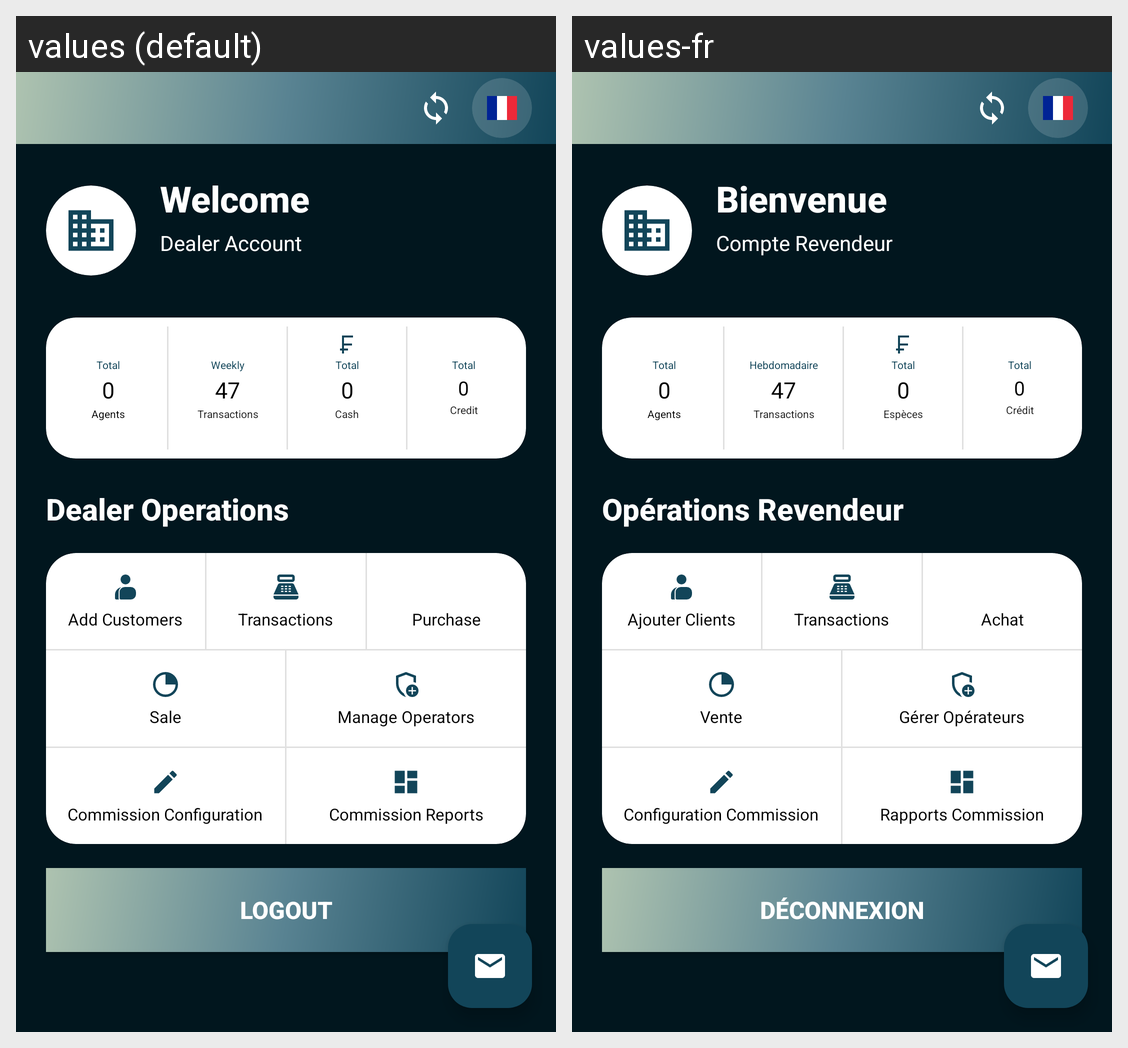

The Android screen above is rendered under two locales of the same app. Produce the string resources it draws, with the default and per-locale values.
Android screen res/layout/activity_dealer_dashboard.xml rendered under 2 locales, left to right: values (default), values-fr. Device: Nexus 5 (rendered at 1080×1920; each locale shown at half size, 540×960, under a caption strip naming it); theme Theme.MyApplication.
Strings drawn on this screen, with the default value and each locale's value (text and hints the layout hard-codes, and strings that could not be matched under every locale, appear in the picture but are not listed):

welcome
  values: Welcome
  values-fr: Bienvenue

dealer_account
  values: Dealer Account
  values-fr: Compte Revendeur

total_label
  values: Total
  values-fr: Total

agents
  values: Agents
  values-fr: Agents

weekly_label
  values: Weekly
  values-fr: Hebdomadaire

transactions
  values: Transactions
  values-fr: Transactions

cash_label
  values: Cash
  values-fr: Espèces

credit
  values: Credit
  values-fr: Crédit

dealer_operations
  values: Dealer Operations
  values-fr: Opérations Revendeur

manage_customers
  values: Add Customers
  values-fr: Ajouter Clients

cash_register
  values: Transactions
  values-fr: Transactions

buy_credit
  values: Purchase
  values-fr: Achat

process_transactions
  values: Sale
  values-fr: Vente

manage_operators
  values: Manage Operators
  values-fr: Gérer Opérateurs

commission_configuration
  values: Commission Configuration
  values-fr: Configuration Commission

commission_reports
  values: Commission Reports
  values-fr: Rapports Commission

logout
  values: Logout
  values-fr: Déconnexion
